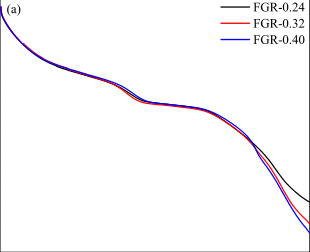

Source data for this figure (header and first rows):
x, y, pixel_x, pixel_y, gap_before
30, 0, 309, 886, 0
45, -0.9, 314, 899, 0
65, -1.7, 320, 911, 0
100, -2.7, 331, 925, 0
150, -3.6, 347, 938, 0
200, -4.1, 363, 945, 0
300, -4.7, 395, 954, 0
380, -5.3, 421, 963, 0
430, -6.1, 437, 975, 0
470, -6.6, 450, 982, 0
550, -6.9, 475, 986, 0
650, -7.2, 507, 990, 0
700, -7.7, 523, 998, 0
760, -8.5, 542, 1009, 0
800, -9.3, 555, 1021, 0
835, -10.2, 566, 1034, 0
870, -11.2, 577, 1048, 0
900, -12.0, 587, 1060, 0
930, -12.6, 597, 1069, 0
960, -13.1, 606, 1076, 0
1000, -13.6, 619, 1083, 0
